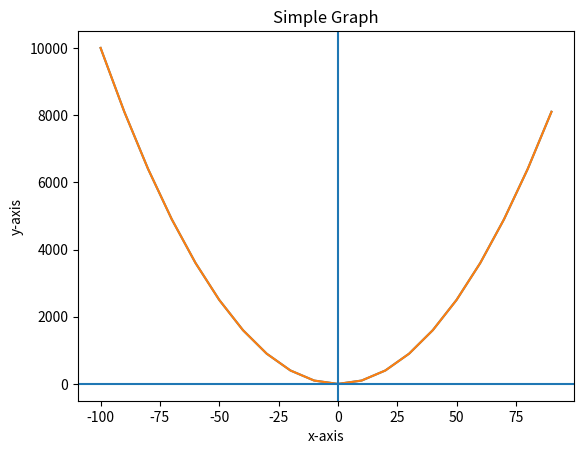

Python code for this plot:
import matplotlib.pyplot as plt

y1 = []
y2 = []

x = range(-100, 100, 10)

for i in x:
    y1.append(i**2)

for i in x:
    y2.append(i**2)

plt.plot(x, y1)
plt.plot(x, y2)

plt.xlabel('x-axis')
plt.ylabel('y-axis')
plt.title('Simple Graph')
plt.axhline()
plt.axvline()

plt.show()
